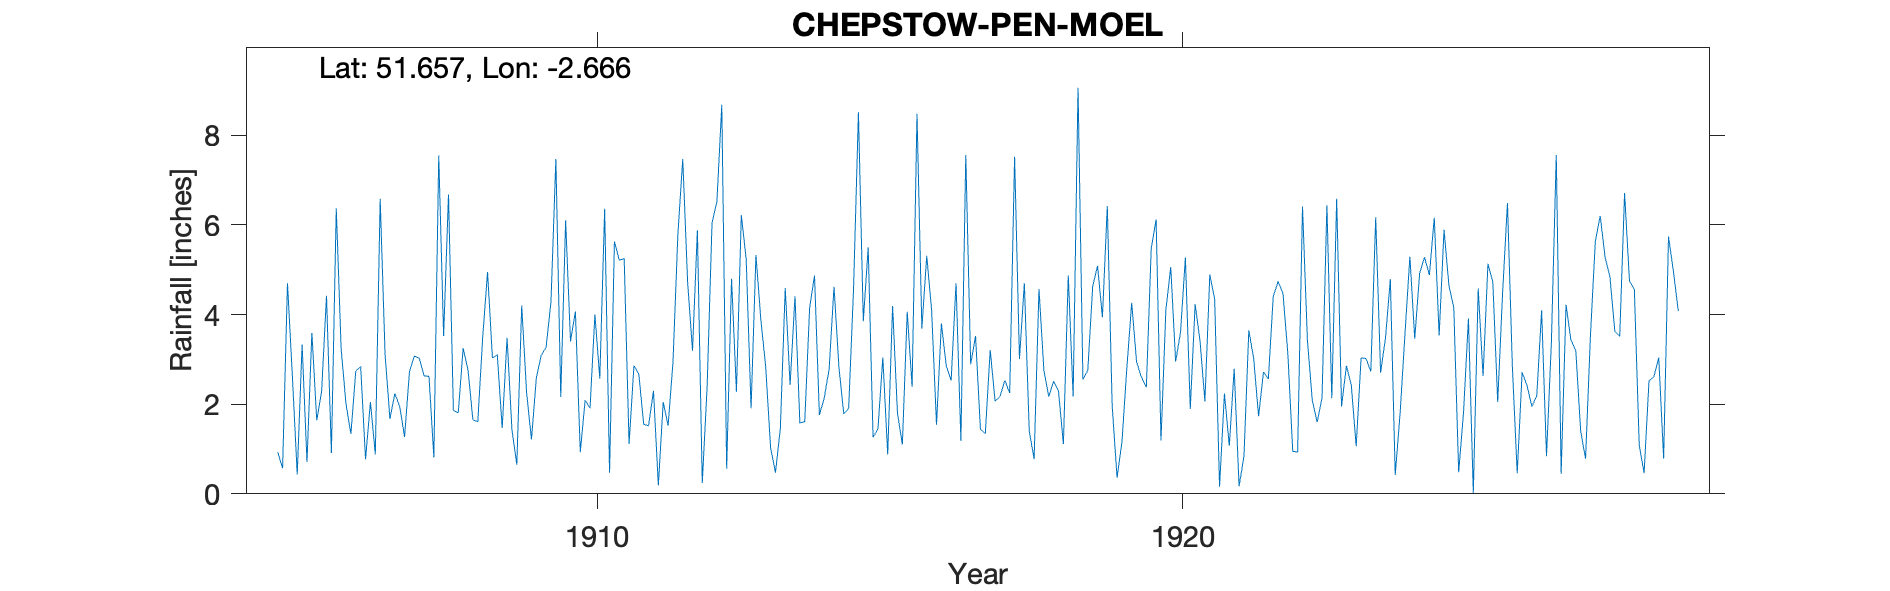

The table this chart was drawn from, first rows:
CHEPSTOW-PEN-MOEL, , , , , , , , , , , , , , , , , , , , , , , 
Grid ref, ST5400695591, Long, -2.666, Lat, 51.66, Elevation, 240, ft, , , , , , , , , , , , , , , 
Station no, RR6301, , , , , , , , , , , , , , , , , , , , , , 
, 1900, 1901, 1902, 1903, 1904, 1905, 1906, 1907, 1908, 1909, 1910, 1911, 1912, 1913, 1914, 1915, 1916, 1917, 1918, 1919, 1920, 1921, 1922
January, , , , , , 0.93, 6.37, 2.24, 1.86, 1.43, 3.4, 1.11, 4.72, 5.24, 1.61, 3.85, 3.69, 1.44, 4.57, 5.09, 6.12, 4.35, 4.4
February, , , , , , 0.57, 3.23, 1.95, 1.81, 0.65, 4.07, 2.86, 3.19, 1.91, 4.15, 5.5, 5.31, 1.34, 2.76, 3.94, 1.19, 0.16, 4.74
March, , , , , , 4.7, 2, 1.27, 3.25, 4.2, 0.93, 2.67, 5.88, 5.33, 4.87, 1.26, 4.09, 3.21, 2.17, 6.42, 4.1, 2.24, 4.47
April, , , , , , 2.64, 1.34, 2.73, 2.76, 2.26, 2.09, 1.55, 0.24, 3.89, 1.76, 1.45, 1.54, 2.07, 2.51, 1.96, 5.06, 1.07, 3.12
May, , , , , , 0.43, 2.74, 3.07, 1.65, 1.21, 1.91, 1.52, 2.4, 2.83, 2.14, 3.04, 3.8, 2.17, 2.29, 0.36, 2.95, 2.79, 0.95
June, , , , , , 3.33, 2.84, 3.03, 1.61, 2.59, 4, 2.3, 6.04, 1.03, 2.79, 0.88, 2.85, 2.53, 1.11, 1.16, 3.6, 0.17, 0.93
July, , , , , , 0.71, 0.77, 2.63, 3.48, 3.09, 2.57, 0.19, 6.52, 0.47, 4.62, 4.19, 2.53, 2.25, 4.87, 2.8, 5.27, 0.83, 6.41
August, , , , , , 3.59, 2.05, 2.62, 4.95, 3.27, 6.36, 2.05, 8.68, 1.46, 2.83, 1.8, 4.7, 7.52, 2.17, 4.26, 1.89, 3.65, 3.43
September, , , , , , 1.64, 0.88, 0.81, 3.03, 4.29, 0.47, 1.52, 0.56, 4.59, 1.78, 1.1, 1.18, 3.01, 9.06, 2.94, 4.23, 3.01, 2.09
October, , , , , , 2.29, 6.58, 7.55, 3.1, 7.47, 5.63, 2.94, 4.8, 2.43, 1.91, 4.06, 7.56, 4.7, 2.55, 2.6, 3.41, 1.73, 1.6
November, , , , , , 4.42, 3.11, 3.52, 1.47, 2.16, 5.21, 5.79, 2.28, 4.41, 4.57, 2.39, 2.89, 1.41, 2.75, 2.38, 2.06, 2.72, 2.14
December, , , , , , 0.91, 1.67, 6.68, 3.48, 6.1, 5.25, 7.47, 6.22, 1.58, 8.51, 8.48, 3.52, 0.77, 4.62, 5.48, 4.89, 2.56, 6.44
Total, , , , , , 26.16, 33.58, 38.1, 32.45, 38.72, 41.89, 31.97, 51.53, 35.17, 41.54, 38, 43.66, 32.42, 41.43, 39.39, 44.77, 25.28, 40.72
